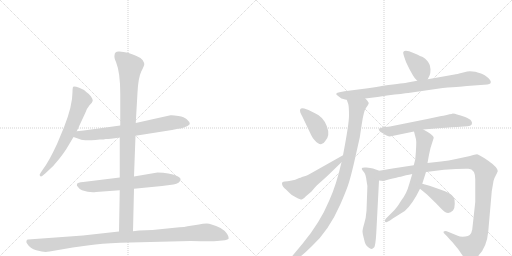
t = 0.00 s
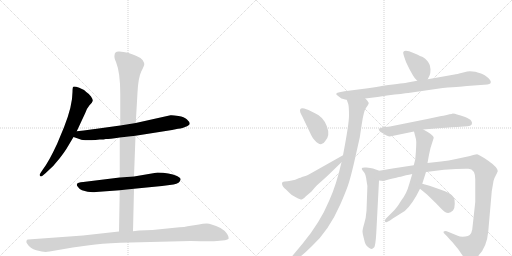
t = 2.48 s
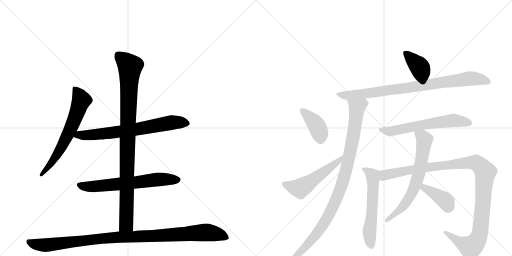
t = 4.96 s
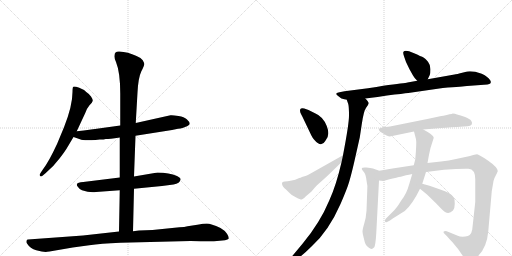
t = 7.43 s
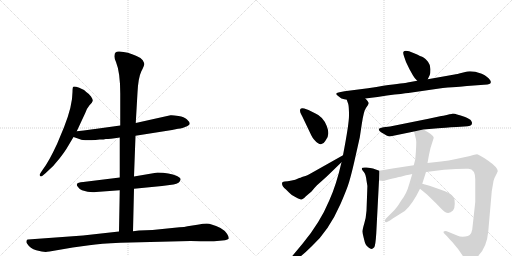
t = 9.91 s
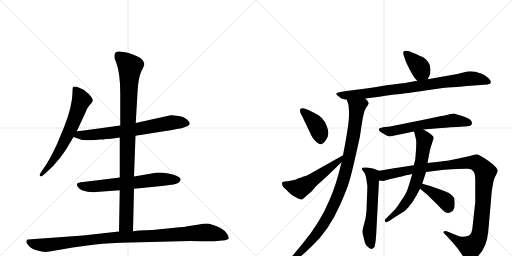
t = 12.39 s

The animated SVG that drew these frames (rendered in a browser with its animation timeline set to each time). Animation: 15 CSS @keyframes rules; one cycle of 12.39 s.

<svg version="1.1" viewBox="0 0 2048 1024" xmlns="http://www.w3.org/2000/svg">
  <g stroke="lightgray" stroke-dasharray="1,1" stroke-width="1" transform="scale(4, 4)">
    <line x1="0" y1="0" x2="256" y2="256"></line>
    <line x1="256" y1="0" x2="0" y2="256"></line>
    <line x1="128" y1="0" x2="128" y2="256"></line>
    <line x1="0" y1="128" x2="256" y2="128"></line>
    <line x1="256" y1="0" x2="512" y2="256"></line>
    <line x1="512" y1="0" x2="256" y2="256"></line>
    <line x1="384" y1="0" x2="384" y2="256"></line>
    <line x1="256" y1="128" x2="512" y2="128"></line>
  </g>
<g transform="scale(1, -1) translate(0, -850)">
   <style type="text/css">
    @keyframes keyframes0 {
      from {
       stroke: black;
       stroke-dashoffset: 654;
       stroke-width: 128;
       }
       68% {
       animation-timing-function: step-end;
       stroke: black;
       stroke-dashoffset: 0;
       stroke-width: 128;
       }
       to {
       stroke: black;
       stroke-width: 1024;
       }
       }
       #make-me-a-hanzi-animation-0 {
         animation: keyframes0 0.782227s both;
         animation-delay: 0.000000s;
         animation-timing-function: linear;
       }
    @keyframes keyframes1 {
      from {
       stroke: black;
       stroke-dashoffset: 709;
       stroke-width: 128;
       }
       70% {
       animation-timing-function: step-end;
       stroke: black;
       stroke-dashoffset: 0;
       stroke-width: 128;
       }
       to {
       stroke: black;
       stroke-width: 1024;
       }
       }
       #make-me-a-hanzi-animation-1 {
         animation: keyframes1 0.826986s both;
         animation-delay: 0.782227s;
         animation-timing-function: linear;
       }
    @keyframes keyframes2 {
      from {
       stroke: black;
       stroke-dashoffset: 652;
       stroke-width: 128;
       }
       68% {
       animation-timing-function: step-end;
       stroke: black;
       stroke-dashoffset: 0;
       stroke-width: 128;
       }
       to {
       stroke: black;
       stroke-width: 1024;
       }
       }
       #make-me-a-hanzi-animation-2 {
         animation: keyframes2 0.780599s both;
         animation-delay: 1.609212s;
         animation-timing-function: linear;
       }
    @keyframes keyframes3 {
      from {
       stroke: black;
       stroke-dashoffset: 983;
       stroke-width: 128;
       }
       76% {
       animation-timing-function: step-end;
       stroke: black;
       stroke-dashoffset: 0;
       stroke-width: 128;
       }
       to {
       stroke: black;
       stroke-width: 1024;
       }
       }
       #make-me-a-hanzi-animation-3 {
         animation: keyframes3 1.049967s both;
         animation-delay: 2.389811s;
         animation-timing-function: linear;
       }
    @keyframes keyframes4 {
      from {
       stroke: black;
       stroke-dashoffset: 1057;
       stroke-width: 128;
       }
       77% {
       animation-timing-function: step-end;
       stroke: black;
       stroke-dashoffset: 0;
       stroke-width: 128;
       }
       to {
       stroke: black;
       stroke-width: 1024;
       }
       }
       #make-me-a-hanzi-animation-4 {
         animation: keyframes4 1.110189s both;
         animation-delay: 3.439779s;
         animation-timing-function: linear;
       }
    @keyframes keyframes5 {
      from {
       stroke: black;
       stroke-dashoffset: 384;
       stroke-width: 128;
       }
       56% {
       animation-timing-function: step-end;
       stroke: black;
       stroke-dashoffset: 0;
       stroke-width: 128;
       }
       to {
       stroke: black;
       stroke-width: 1024;
       }
       }
       #make-me-a-hanzi-animation-5 {
         animation: keyframes5 0.562500s both;
         animation-delay: 4.549967s;
         animation-timing-function: linear;
       }
    @keyframes keyframes6 {
      from {
       stroke: black;
       stroke-dashoffset: 864;
       stroke-width: 128;
       }
       74% {
       animation-timing-function: step-end;
       stroke: black;
       stroke-dashoffset: 0;
       stroke-width: 128;
       }
       to {
       stroke: black;
       stroke-width: 1024;
       }
       }
       #make-me-a-hanzi-animation-6 {
         animation: keyframes6 0.953125s both;
         animation-delay: 5.112467s;
         animation-timing-function: linear;
       }
    @keyframes keyframes7 {
      from {
       stroke: black;
       stroke-dashoffset: 989;
       stroke-width: 128;
       }
       76% {
       animation-timing-function: step-end;
       stroke: black;
       stroke-dashoffset: 0;
       stroke-width: 128;
       }
       to {
       stroke: black;
       stroke-width: 1024;
       }
       }
       #make-me-a-hanzi-animation-7 {
         animation: keyframes7 1.054850s both;
         animation-delay: 6.065592s;
         animation-timing-function: linear;
       }
    @keyframes keyframes8 {
      from {
       stroke: black;
       stroke-dashoffset: 398;
       stroke-width: 128;
       }
       56% {
       animation-timing-function: step-end;
       stroke: black;
       stroke-dashoffset: 0;
       stroke-width: 128;
       }
       to {
       stroke: black;
       stroke-width: 1024;
       }
       }
       #make-me-a-hanzi-animation-8 {
         animation: keyframes8 0.573893s both;
         animation-delay: 7.120443s;
         animation-timing-function: linear;
       }
    @keyframes keyframes9 {
      from {
       stroke: black;
       stroke-dashoffset: 530;
       stroke-width: 128;
       }
       63% {
       animation-timing-function: step-end;
       stroke: black;
       stroke-dashoffset: 0;
       stroke-width: 128;
       }
       to {
       stroke: black;
       stroke-width: 1024;
       }
       }
       #make-me-a-hanzi-animation-9 {
         animation: keyframes9 0.681315s both;
         animation-delay: 7.694336s;
         animation-timing-function: linear;
       }
    @keyframes keyframes10 {
      from {
       stroke: black;
       stroke-dashoffset: 613;
       stroke-width: 128;
       }
       67% {
       animation-timing-function: step-end;
       stroke: black;
       stroke-dashoffset: 0;
       stroke-width: 128;
       }
       to {
       stroke: black;
       stroke-width: 1024;
       }
       }
       #make-me-a-hanzi-animation-10 {
         animation: keyframes10 0.748861s both;
         animation-delay: 8.375651s;
         animation-timing-function: linear;
       }
    @keyframes keyframes11 {
      from {
       stroke: black;
       stroke-dashoffset: 584;
       stroke-width: 128;
       }
       66% {
       animation-timing-function: step-end;
       stroke: black;
       stroke-dashoffset: 0;
       stroke-width: 128;
       }
       to {
       stroke: black;
       stroke-width: 1024;
       }
       }
       #make-me-a-hanzi-animation-11 {
         animation: keyframes11 0.725260s both;
         animation-delay: 9.124512s;
         animation-timing-function: linear;
       }
    @keyframes keyframes12 {
      from {
       stroke: black;
       stroke-dashoffset: 1133;
       stroke-width: 128;
       }
       79% {
       animation-timing-function: step-end;
       stroke: black;
       stroke-dashoffset: 0;
       stroke-width: 128;
       }
       to {
       stroke: black;
       stroke-width: 1024;
       }
       }
       #make-me-a-hanzi-animation-12 {
         animation: keyframes12 1.172038s both;
         animation-delay: 9.849772s;
         animation-timing-function: linear;
       }
    @keyframes keyframes13 {
      from {
       stroke: black;
       stroke-dashoffset: 673;
       stroke-width: 128;
       }
       69% {
       animation-timing-function: step-end;
       stroke: black;
       stroke-dashoffset: 0;
       stroke-width: 128;
       }
       to {
       stroke: black;
       stroke-width: 1024;
       }
       }
       #make-me-a-hanzi-animation-13 {
         animation: keyframes13 0.797689s both;
         animation-delay: 11.021810s;
         animation-timing-function: linear;
       }
    @keyframes keyframes14 {
      from {
       stroke: black;
       stroke-dashoffset: 393;
       stroke-width: 128;
       }
       56% {
       animation-timing-function: step-end;
       stroke: black;
       stroke-dashoffset: 0;
       stroke-width: 128;
       }
       to {
       stroke: black;
       stroke-width: 1024;
       }
       }
       #make-me-a-hanzi-animation-14 {
         animation: keyframes14 0.569824s both;
         animation-delay: 11.819499s;
         animation-timing-function: linear;
       }
</style>
<path d="M 307 325 L 341 398 Q 347 416 358 429 Q 370 441 371 447 Q 372 452 364 464 Q 356 475 345 482 Q 338 491 317 499 Q 297 506 293 503 Q 290 500 290 482 Q 290 427 256 341 L 229 276 Q 195 202 170 170 L 162 158 Q 156 150 160 146 Q 164 142 170 147 L 183 158 Q 214 184 238 216 Q 262 247 272 265 L 294 302 L 307 325 Z" fill="lightgray"></path> 
<path d="M 542 307 L 688 330 L 712 335 Q 733 337 740 342 Q 759 349 759 356 Q 758 363 747 373 Q 737 382 714 386 Q 691 390 682 389 L 543 358 L 481 348 L 380 334 Q 370 332 307 325 C 277 322 266 312 294 302 L 320 293 Q 331 287 382 290 L 399 292 Q 417 292 423 294 Q 429 293 479 300 L 542 307 Z" fill="lightgray"></path> 
<path d="M 536 95 L 648 106 L 694 112 Q 720 117 722 131 Q 725 137 708 146 Q 677 160 630 160 L 536 144 L 479 140 L 333 122 Q 310 121 308 114 Q 305 109 312 102 Q 318 93 328 89 Q 358 79 384 82 L 479 89 L 536 95 Z" fill="lightgray"></path> 
<path d="M 532 -75 L 536 95 L 536 144 L 542 307 L 543 358 L 550 480 Q 553 539 565 564 Q 578 589 577 594 Q 577 598 571 609 Q 565 619 546 626 Q 511 643 477 644 Q 458 645 458 628 Q 456 620 464 602 Q 481 560 481 476 L 481 348 L 479 300 L 479 140 L 479 89 L 476 -76 C 475 -106 531 -105 532 -75 Z" fill="lightgray"></path> 
<path d="M 198 -156 L 291 -140 L 357 -131 Q 402 -124 481 -121 L 762 -114 Q 853 -116 868 -114 L 900 -111 Q 912 -109 915 -104 Q 916 -97 908 -85 Q 901 -73 882 -62 Q 844 -44 827 -44 Q 811 -44 796 -48 L 750 -55 Q 739 -58 718 -59 L 610 -70 L 556 -72 L 532 -75 L 476 -76 L 332 -92 L 112 -108 Q 108 -108 106 -113 Q 104 -119 108 -124 Q 121 -145 145 -151 Q 169 -158 183 -158 Q 187 -156 198 -156 Z" fill="lightgray"></path> 
<path d="M 1711 533 L 1719 550 Q 1722 556 1722 573 Q 1722 590 1712 603 Q 1701 616 1694 620 Q 1686 624 1654 638 Q 1621 652 1614 643 Q 1611 640 1616 625 L 1624 602 L 1638 573 L 1652 548 Q 1656 540 1669 527 C 1690 506 1698 506 1711 533 Z" fill="lightgray"></path> 
<path d="M 1461 456 L 1510 462 L 1548 468 Q 1615 476 1633 478 L 1771 498 Q 1857 505 1868 506 L 1936 511 Q 1953 512 1957 514 Q 1962 515 1963 520 Q 1964 525 1960 530 Q 1953 542 1927 555 Q 1890 568 1869 564 L 1853 560 Q 1825 553 1818 552 L 1711 533 L 1669 527 L 1630 520 Q 1621 518 1533 507 Q 1509 502 1472 497 L 1378 485 L 1358 481 Q 1348 480 1345.5 476.5 Q 1343 473 1350 468.5 Q 1357 464 1361.5 459.5 Q 1366 455 1370 455 L 1380 452 Q 1386 451 1387 451 L 1461 456 Z" fill="lightgray"></path> 
<path d="M 1387 451 L 1393 434 Q 1396 422 1396 388 Q 1396 354 1372 229 L 1366 201 Q 1345 109 1317 48 Q 1280 -41 1210 -125 L 1160 -185 Q 1152 -197 1157 -202 Q 1161 -206 1170 -198 L 1190 -185 Q 1214 -168 1248 -134 Q 1315 -73 1362 34 Q 1389 96 1397 124 Q 1405 151 1416 198 L 1439 300 L 1447 353 Q 1455 408 1465 420 Q 1474 431 1475 437 Q 1475 442 1461 456 C 1444 480 1378 480 1387 451 Z" fill="lightgray"></path> 
<path d="M 1217 416 Q 1209 419 1204 416 Q 1200 415 1200 408 Q 1200 401 1204 394 Q 1208 387 1214 374 L 1245 309 Q 1251 297 1256 292 Q 1285 257 1301 286 Q 1322 308 1307 346 Q 1292 384 1260 397 L 1234 410 L 1217 416 Z" fill="lightgray"></path> 
<path d="M 1372 229 L 1246 158 Q 1229 148 1222 146 Q 1214 144 1208 142 Q 1202 139 1197 138 Q 1192 136 1188 134 Q 1184 132 1167 128 Q 1149 124 1139 124 Q 1128 124 1128 116 Q 1128 104 1144 92 Q 1146 91 1156 80 Q 1166 68 1185 60 Q 1203 51 1207 52 Q 1217 57 1220 61 Q 1222 64 1226 67 L 1246 84 Q 1258 99 1268 109 L 1306 143 L 1366 201 C 1388 222 1398 244 1372 229 Z" fill="lightgray"></path> 
<path d="M 1693 332 L 1752 337 Q 1776 339 1827 342 L 1857 344 Q 1888 344 1888 357 Q 1889 361 1884.5 367.5 Q 1880 374 1860.5 382 Q 1841 390 1828 392 Q 1820 396 1811 396 Q 1808 394 1798 393 L 1787 390 Q 1771 386 1765 386 L 1714 375 L 1560 344 L 1534 341 Q 1515 338 1515 333 Q 1515 328 1524 321 Q 1551 304 1559 304 L 1656 324 L 1693 332 Z" fill="lightgray"></path> 
<path d="M 1517 167 L 1492 176 Q 1483 178 1466 180 Q 1449 181 1448 178 Q 1446 174 1448 172 Q 1449 169 1456 161 Q 1463 153 1466 128 Q 1471 107 1469 89 L 1466 7 Q 1464 -22 1457 -44 Q 1450 -67 1450 -76 Q 1450 -84 1455 -102 Q 1459 -120 1462 -126 Q 1464 -132 1473 -139 Q 1481 -146 1486 -146 Q 1491 -146 1497 -139 Q 1502 -131 1505 -84 L 1516 128 C 1518 158 1518 167 1517 167 Z" fill="lightgray"></path> 
<path d="M 1889 -68 Q 1884 -96 1861 -96 Q 1842 -98 1831 -93 L 1787 -75 Q 1779 -72 1775 -76 Q 1773 -80 1777 -84 L 1787 -94 Q 1801 -110 1810 -119 L 1833 -147 L 1857 -182 Q 1864 -196 1871 -196 Q 1879 -198 1890 -192 Q 1946 -157 1953 -76 L 1967 85 L 1974 126 Q 1976 136 1984 150 Q 1991 164 1991 166 Q 1991 180 1953 207 Q 1915 233 1908 233 Q 1901 233 1880 226 L 1824 214 Q 1796 208 1764 204 L 1710 198 L 1655 189 L 1583 178 Q 1580 178 1576 177 L 1517 167 C 1487 162 1486 127 1516 128 L 1534 126 L 1554 132 Q 1591 141 1603 143 L 1624 149 Q 1630 150 1636 151 L 1649 154 L 1704 162 L 1776 171 L 1824 174 Q 1862 176 1874 175 Q 1901 173 1901 133 L 1901 42 L 1889 -68 Z" fill="lightgray"></path> 
<path d="M 1710 198 L 1716 231 L 1722 258 L 1735 299 Q 1735 310 1693 332 C 1667 346 1649 353 1656 324 L 1664 293 Q 1667 280 1661 212 L 1655 189 L 1649 154 L 1637 114 Q 1627 76 1605 48 Q 1593 27 1578 10 L 1544 -24 Q 1538 -30 1540 -35 Q 1541 -41 1548 -38 L 1560 -32 L 1571 -24 L 1619 6 Q 1650 33 1680 95 L 1689 115 L 1704 162 L 1710 198 Z" fill="lightgray"></path> 
<path d="M 1680 95 L 1708 72 L 1746 35 Q 1775 4 1780 2 Q 1797 -8 1812 8 Q 1819 17 1819 35 Q 1819 52 1816 59 Q 1807 78 1758 93 L 1718 107 L 1689 115 C 1660 123 1657 114 1680 95 Z" fill="lightgray"></path> 
      <clipPath id="make-me-a-hanzi-clip-0">
      <path d="M 307 325 L 341 398 Q 347 416 358 429 Q 370 441 371 447 Q 372 452 364 464 Q 356 475 345 482 Q 338 491 317 499 Q 297 506 293 503 Q 290 500 290 482 Q 290 427 256 341 L 229 276 Q 195 202 170 170 L 162 158 Q 156 150 160 146 Q 164 142 170 147 L 183 158 Q 214 184 238 216 Q 262 247 272 265 L 294 302 L 307 325 Z" fill="lightgray"></path>
      </clipPath>
      <path clip-path="url(#make-me-a-hanzi-clip-0)" d="M 297 498 L 319 466 L 325 446 L 301 380 L 239 248 L 194 182 L 165 151 " fill="none" id="make-me-a-hanzi-animation-0" stroke-dasharray="526 1052" stroke-linecap="round"></path>

      <clipPath id="make-me-a-hanzi-clip-1">
      <path d="M 542 307 L 688 330 L 712 335 Q 733 337 740 342 Q 759 349 759 356 Q 758 363 747 373 Q 737 382 714 386 Q 691 390 682 389 L 543 358 L 481 348 L 380 334 Q 370 332 307 325 C 277 322 266 312 294 302 L 320 293 Q 331 287 382 290 L 399 292 Q 417 292 423 294 Q 429 293 479 300 L 542 307 Z" fill="lightgray"></path>
      </clipPath>
      <path clip-path="url(#make-me-a-hanzi-clip-1)" d="M 302 305 L 318 311 L 370 309 L 545 332 L 686 360 L 750 357 " fill="none" id="make-me-a-hanzi-animation-1" stroke-dasharray="581 1162" stroke-linecap="round"></path>

      <clipPath id="make-me-a-hanzi-clip-2">
      <path d="M 536 95 L 648 106 L 694 112 Q 720 117 722 131 Q 725 137 708 146 Q 677 160 630 160 L 536 144 L 479 140 L 333 122 Q 310 121 308 114 Q 305 109 312 102 Q 318 93 328 89 Q 358 79 384 82 L 479 89 L 536 95 Z" fill="lightgray"></path>
      </clipPath>
      <path clip-path="url(#make-me-a-hanzi-clip-2)" d="M 317 110 L 365 103 L 638 133 L 711 131 " fill="none" id="make-me-a-hanzi-animation-2" stroke-dasharray="524 1048" stroke-linecap="round"></path>

      <clipPath id="make-me-a-hanzi-clip-3">
      <path d="M 532 -75 L 536 95 L 536 144 L 542 307 L 543 358 L 550 480 Q 553 539 565 564 Q 578 589 577 594 Q 577 598 571 609 Q 565 619 546 626 Q 511 643 477 644 Q 458 645 458 628 Q 456 620 464 602 Q 481 560 481 476 L 481 348 L 479 300 L 479 140 L 479 89 L 476 -76 C 475 -106 531 -105 532 -75 Z" fill="lightgray"></path>
      </clipPath>
      <path clip-path="url(#make-me-a-hanzi-clip-3)" d="M 473 629 L 520 584 L 505 -47 L 483 -69 " fill="none" id="make-me-a-hanzi-animation-3" stroke-dasharray="855 1710" stroke-linecap="round"></path>

      <clipPath id="make-me-a-hanzi-clip-4">
      <path d="M 198 -156 L 291 -140 L 357 -131 Q 402 -124 481 -121 L 762 -114 Q 853 -116 868 -114 L 900 -111 Q 912 -109 915 -104 Q 916 -97 908 -85 Q 901 -73 882 -62 Q 844 -44 827 -44 Q 811 -44 796 -48 L 750 -55 Q 739 -58 718 -59 L 610 -70 L 556 -72 L 532 -75 L 476 -76 L 332 -92 L 112 -108 Q 108 -108 106 -113 Q 104 -119 108 -124 Q 121 -145 145 -151 Q 169 -158 183 -158 Q 187 -156 198 -156 Z" fill="lightgray"></path>
      </clipPath>
      <path clip-path="url(#make-me-a-hanzi-clip-4)" d="M 115 -117 L 135 -126 L 180 -131 L 428 -102 L 821 -79 L 871 -87 L 908 -101 " fill="none" id="make-me-a-hanzi-animation-4" stroke-dasharray="929 1858" stroke-linecap="round"></path>

      <clipPath id="make-me-a-hanzi-clip-5">
      <path d="M 1711 533 L 1719 550 Q 1722 556 1722 573 Q 1722 590 1712 603 Q 1701 616 1694 620 Q 1686 624 1654 638 Q 1621 652 1614 643 Q 1611 640 1616 625 L 1624 602 L 1638 573 L 1652 548 Q 1656 540 1669 527 C 1690 506 1698 506 1711 533 Z" fill="lightgray"></path>
      </clipPath>
      <path clip-path="url(#make-me-a-hanzi-clip-5)" d="M 1620 639 L 1678 582 L 1703 542 " fill="none" id="make-me-a-hanzi-animation-5" stroke-dasharray="256 512" stroke-linecap="round"></path>

      <clipPath id="make-me-a-hanzi-clip-6">
      <path d="M 1461 456 L 1510 462 L 1548 468 Q 1615 476 1633 478 L 1771 498 Q 1857 505 1868 506 L 1936 511 Q 1953 512 1957 514 Q 1962 515 1963 520 Q 1964 525 1960 530 Q 1953 542 1927 555 Q 1890 568 1869 564 L 1853 560 Q 1825 553 1818 552 L 1711 533 L 1669 527 L 1630 520 Q 1621 518 1533 507 Q 1509 502 1472 497 L 1378 485 L 1358 481 Q 1348 480 1345.5 476.5 Q 1343 473 1350 468.5 Q 1357 464 1361.5 459.5 Q 1366 455 1370 455 L 1380 452 Q 1386 451 1387 451 L 1461 456 Z" fill="lightgray"></path>
      </clipPath>
      <path clip-path="url(#make-me-a-hanzi-clip-6)" d="M 1353 475 L 1393 468 L 1477 477 L 1877 536 L 1924 533 L 1954 523 " fill="none" id="make-me-a-hanzi-animation-6" stroke-dasharray="736 1472" stroke-linecap="round"></path>

      <clipPath id="make-me-a-hanzi-clip-7">
      <path d="M 1387 451 L 1393 434 Q 1396 422 1396 388 Q 1396 354 1372 229 L 1366 201 Q 1345 109 1317 48 Q 1280 -41 1210 -125 L 1160 -185 Q 1152 -197 1157 -202 Q 1161 -206 1170 -198 L 1190 -185 Q 1214 -168 1248 -134 Q 1315 -73 1362 34 Q 1389 96 1397 124 Q 1405 151 1416 198 L 1439 300 L 1447 353 Q 1455 408 1465 420 Q 1474 431 1475 437 Q 1475 442 1461 456 C 1444 480 1378 480 1387 451 Z" fill="lightgray"></path>
      </clipPath>
      <path clip-path="url(#make-me-a-hanzi-clip-7)" d="M 1395 449 L 1426 423 L 1426 404 L 1409 284 L 1370 118 L 1338 35 L 1276 -74 L 1163 -197 " fill="none" id="make-me-a-hanzi-animation-7" stroke-dasharray="861 1722" stroke-linecap="round"></path>

      <clipPath id="make-me-a-hanzi-clip-8">
      <path d="M 1217 416 Q 1209 419 1204 416 Q 1200 415 1200 408 Q 1200 401 1204 394 Q 1208 387 1214 374 L 1245 309 Q 1251 297 1256 292 Q 1285 257 1301 286 Q 1322 308 1307 346 Q 1292 384 1260 397 L 1234 410 L 1217 416 Z" fill="lightgray"></path>
      </clipPath>
      <path clip-path="url(#make-me-a-hanzi-clip-8)" d="M 1211 408 L 1258 361 L 1272 338 L 1284 291 " fill="none" id="make-me-a-hanzi-animation-8" stroke-dasharray="270 540" stroke-linecap="round"></path>

      <clipPath id="make-me-a-hanzi-clip-9">
      <path d="M 1372 229 L 1246 158 Q 1229 148 1222 146 Q 1214 144 1208 142 Q 1202 139 1197 138 Q 1192 136 1188 134 Q 1184 132 1167 128 Q 1149 124 1139 124 Q 1128 124 1128 116 Q 1128 104 1144 92 Q 1146 91 1156 80 Q 1166 68 1185 60 Q 1203 51 1207 52 Q 1217 57 1220 61 Q 1222 64 1226 67 L 1246 84 Q 1258 99 1268 109 L 1306 143 L 1366 201 C 1388 222 1398 244 1372 229 Z" fill="lightgray"></path>
      </clipPath>
      <path clip-path="url(#make-me-a-hanzi-clip-9)" d="M 1139 113 L 1188 97 L 1206 100 L 1354 204 L 1367 223 " fill="none" id="make-me-a-hanzi-animation-9" stroke-dasharray="402 804" stroke-linecap="round"></path>

      <clipPath id="make-me-a-hanzi-clip-10">
      <path d="M 1693 332 L 1752 337 Q 1776 339 1827 342 L 1857 344 Q 1888 344 1888 357 Q 1889 361 1884.5 367.5 Q 1880 374 1860.5 382 Q 1841 390 1828 392 Q 1820 396 1811 396 Q 1808 394 1798 393 L 1787 390 Q 1771 386 1765 386 L 1714 375 L 1560 344 L 1534 341 Q 1515 338 1515 333 Q 1515 328 1524 321 Q 1551 304 1559 304 L 1656 324 L 1693 332 Z" fill="lightgray"></path>
      </clipPath>
      <path clip-path="url(#make-me-a-hanzi-clip-10)" d="M 1523 329 L 1560 324 L 1695 352 L 1811 368 L 1875 359 " fill="none" id="make-me-a-hanzi-animation-10" stroke-dasharray="485 970" stroke-linecap="round"></path>

      <clipPath id="make-me-a-hanzi-clip-11">
      <path d="M 1517 167 L 1492 176 Q 1483 178 1466 180 Q 1449 181 1448 178 Q 1446 174 1448 172 Q 1449 169 1456 161 Q 1463 153 1466 128 Q 1471 107 1469 89 L 1466 7 Q 1464 -22 1457 -44 Q 1450 -67 1450 -76 Q 1450 -84 1455 -102 Q 1459 -120 1462 -126 Q 1464 -132 1473 -139 Q 1481 -146 1486 -146 Q 1491 -146 1497 -139 Q 1502 -131 1505 -84 L 1516 128 C 1518 158 1518 167 1517 167 Z" fill="lightgray"></path>
      </clipPath>
      <path clip-path="url(#make-me-a-hanzi-clip-11)" d="M 1452 175 L 1490 148 L 1492 76 L 1478 -73 L 1485 -132 " fill="none" id="make-me-a-hanzi-animation-11" stroke-dasharray="456 912" stroke-linecap="round"></path>

      <clipPath id="make-me-a-hanzi-clip-12">
      <path d="M 1889 -68 Q 1884 -96 1861 -96 Q 1842 -98 1831 -93 L 1787 -75 Q 1779 -72 1775 -76 Q 1773 -80 1777 -84 L 1787 -94 Q 1801 -110 1810 -119 L 1833 -147 L 1857 -182 Q 1864 -196 1871 -196 Q 1879 -198 1890 -192 Q 1946 -157 1953 -76 L 1967 85 L 1974 126 Q 1976 136 1984 150 Q 1991 164 1991 166 Q 1991 180 1953 207 Q 1915 233 1908 233 Q 1901 233 1880 226 L 1824 214 Q 1796 208 1764 204 L 1710 198 L 1655 189 L 1583 178 Q 1580 178 1576 177 L 1517 167 C 1487 162 1486 127 1516 128 L 1534 126 L 1554 132 Q 1591 141 1603 143 L 1624 149 Q 1630 150 1636 151 L 1649 154 L 1704 162 L 1776 171 L 1824 174 Q 1862 176 1874 175 Q 1901 173 1901 133 L 1901 42 L 1889 -68 Z" fill="lightgray"></path>
      </clipPath>
      <path clip-path="url(#make-me-a-hanzi-clip-12)" d="M 1521 134 L 1543 151 L 1732 184 L 1897 200 L 1925 183 L 1941 161 L 1922 -66 L 1911 -107 L 1883 -139 L 1839 -119 L 1781 -79 " fill="none" id="make-me-a-hanzi-animation-12" stroke-dasharray="1005 2010" stroke-linecap="round"></path>

      <clipPath id="make-me-a-hanzi-clip-13">
      <path d="M 1710 198 L 1716 231 L 1722 258 L 1735 299 Q 1735 310 1693 332 C 1667 346 1649 353 1656 324 L 1664 293 Q 1667 280 1661 212 L 1655 189 L 1649 154 L 1637 114 Q 1627 76 1605 48 Q 1593 27 1578 10 L 1544 -24 Q 1538 -30 1540 -35 Q 1541 -41 1548 -38 L 1560 -32 L 1571 -24 L 1619 6 Q 1650 33 1680 95 L 1689 115 L 1704 162 L 1710 198 Z" fill="lightgray"></path>
      </clipPath>
      <path clip-path="url(#make-me-a-hanzi-clip-13)" d="M 1663 320 L 1690 303 L 1698 288 L 1678 164 L 1665 120 L 1649 80 L 1611 23 L 1545 -31 " fill="none" id="make-me-a-hanzi-animation-13" stroke-dasharray="545 1090" stroke-linecap="round"></path>

      <clipPath id="make-me-a-hanzi-clip-14">
      <path d="M 1680 95 L 1708 72 L 1746 35 Q 1775 4 1780 2 Q 1797 -8 1812 8 Q 1819 17 1819 35 Q 1819 52 1816 59 Q 1807 78 1758 93 L 1718 107 L 1689 115 C 1660 123 1657 114 1680 95 Z" fill="lightgray"></path>
      </clipPath>
      <path clip-path="url(#make-me-a-hanzi-clip-14)" d="M 1694 107 L 1697 99 L 1784 44 L 1792 20 " fill="none" id="make-me-a-hanzi-animation-14" stroke-dasharray="265 530" stroke-linecap="round"></path>

</g>
</svg>
